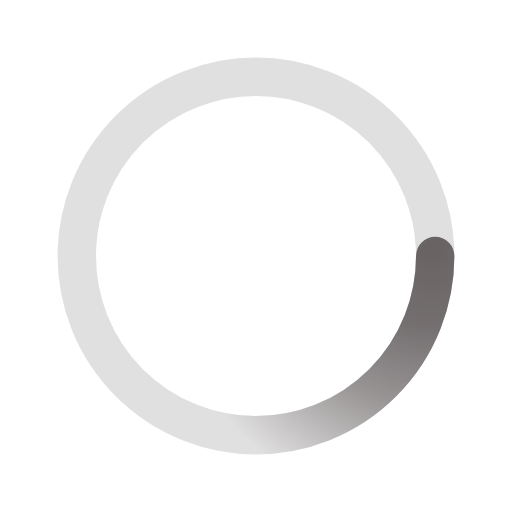
t = 0.00 s
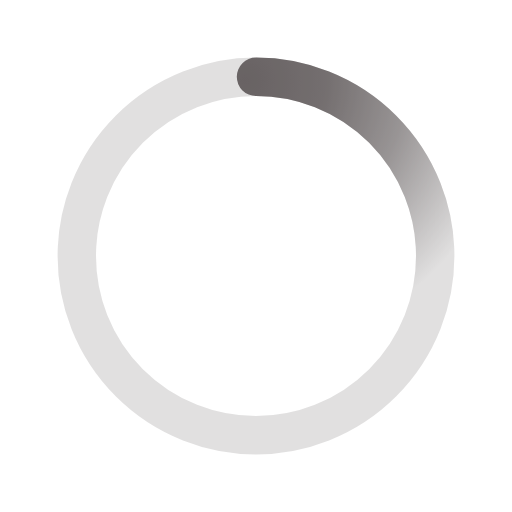
t = 0.50 s
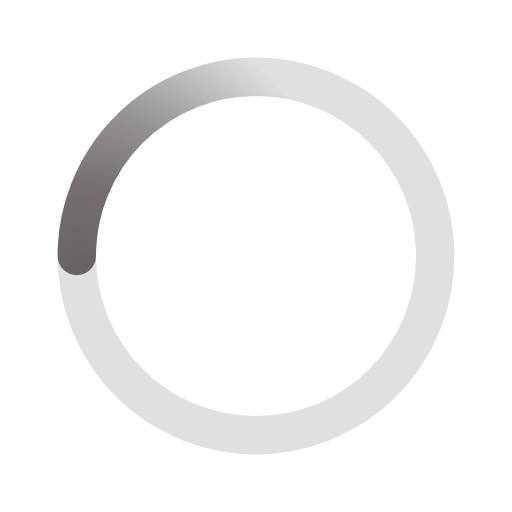
t = 1.00 s
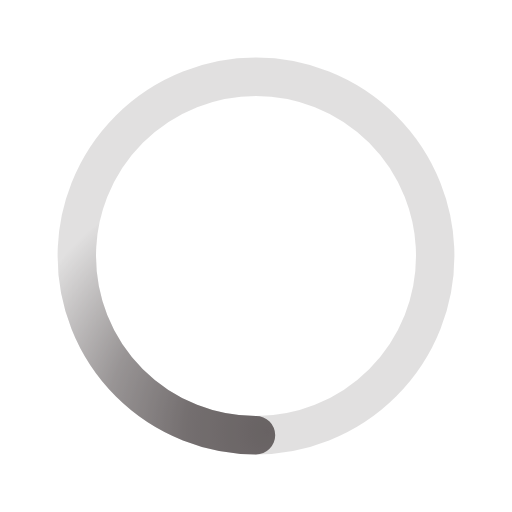
t = 1.50 s

The animated SVG that drew these frames (rendered in a browser with its animation timeline set to each time). Animation: 1 SMIL element (animateTransform=1); one cycle of 2.00 s, repeats indefinitely.

﻿<svg xmlns='http://www.w3.org/2000/svg' viewBox='0 0 200 200'><radialGradient id='a10' cx='.66' fx='.66' cy='.3125' fy='.3125' gradientTransform='scale(1.5)'><stop offset='0' stop-color='#686263'></stop><stop offset='.3' stop-color='#686263' stop-opacity='.9'></stop><stop offset='.6' stop-color='#686263' stop-opacity='.6'></stop><stop offset='.8' stop-color='#686263' stop-opacity='.3'></stop><stop offset='1' stop-color='#686263' stop-opacity='0'></stop></radialGradient><circle transform-origin='center' fill='none' stroke='url(#a10)' stroke-width='15' stroke-linecap='round' stroke-dasharray='200 1000' stroke-dashoffset='0' cx='100' cy='100' r='70'><animateTransform type='rotate' attributeName='transform' calcMode='spline' dur='2' values='360;0' keyTimes='0;1' keySplines='0 0 1 1' repeatCount='indefinite'></animateTransform></circle><circle transform-origin='center' fill='none' opacity='.2' stroke='#686263' stroke-width='15' stroke-linecap='round' cx='100' cy='100' r='70'></circle></svg>